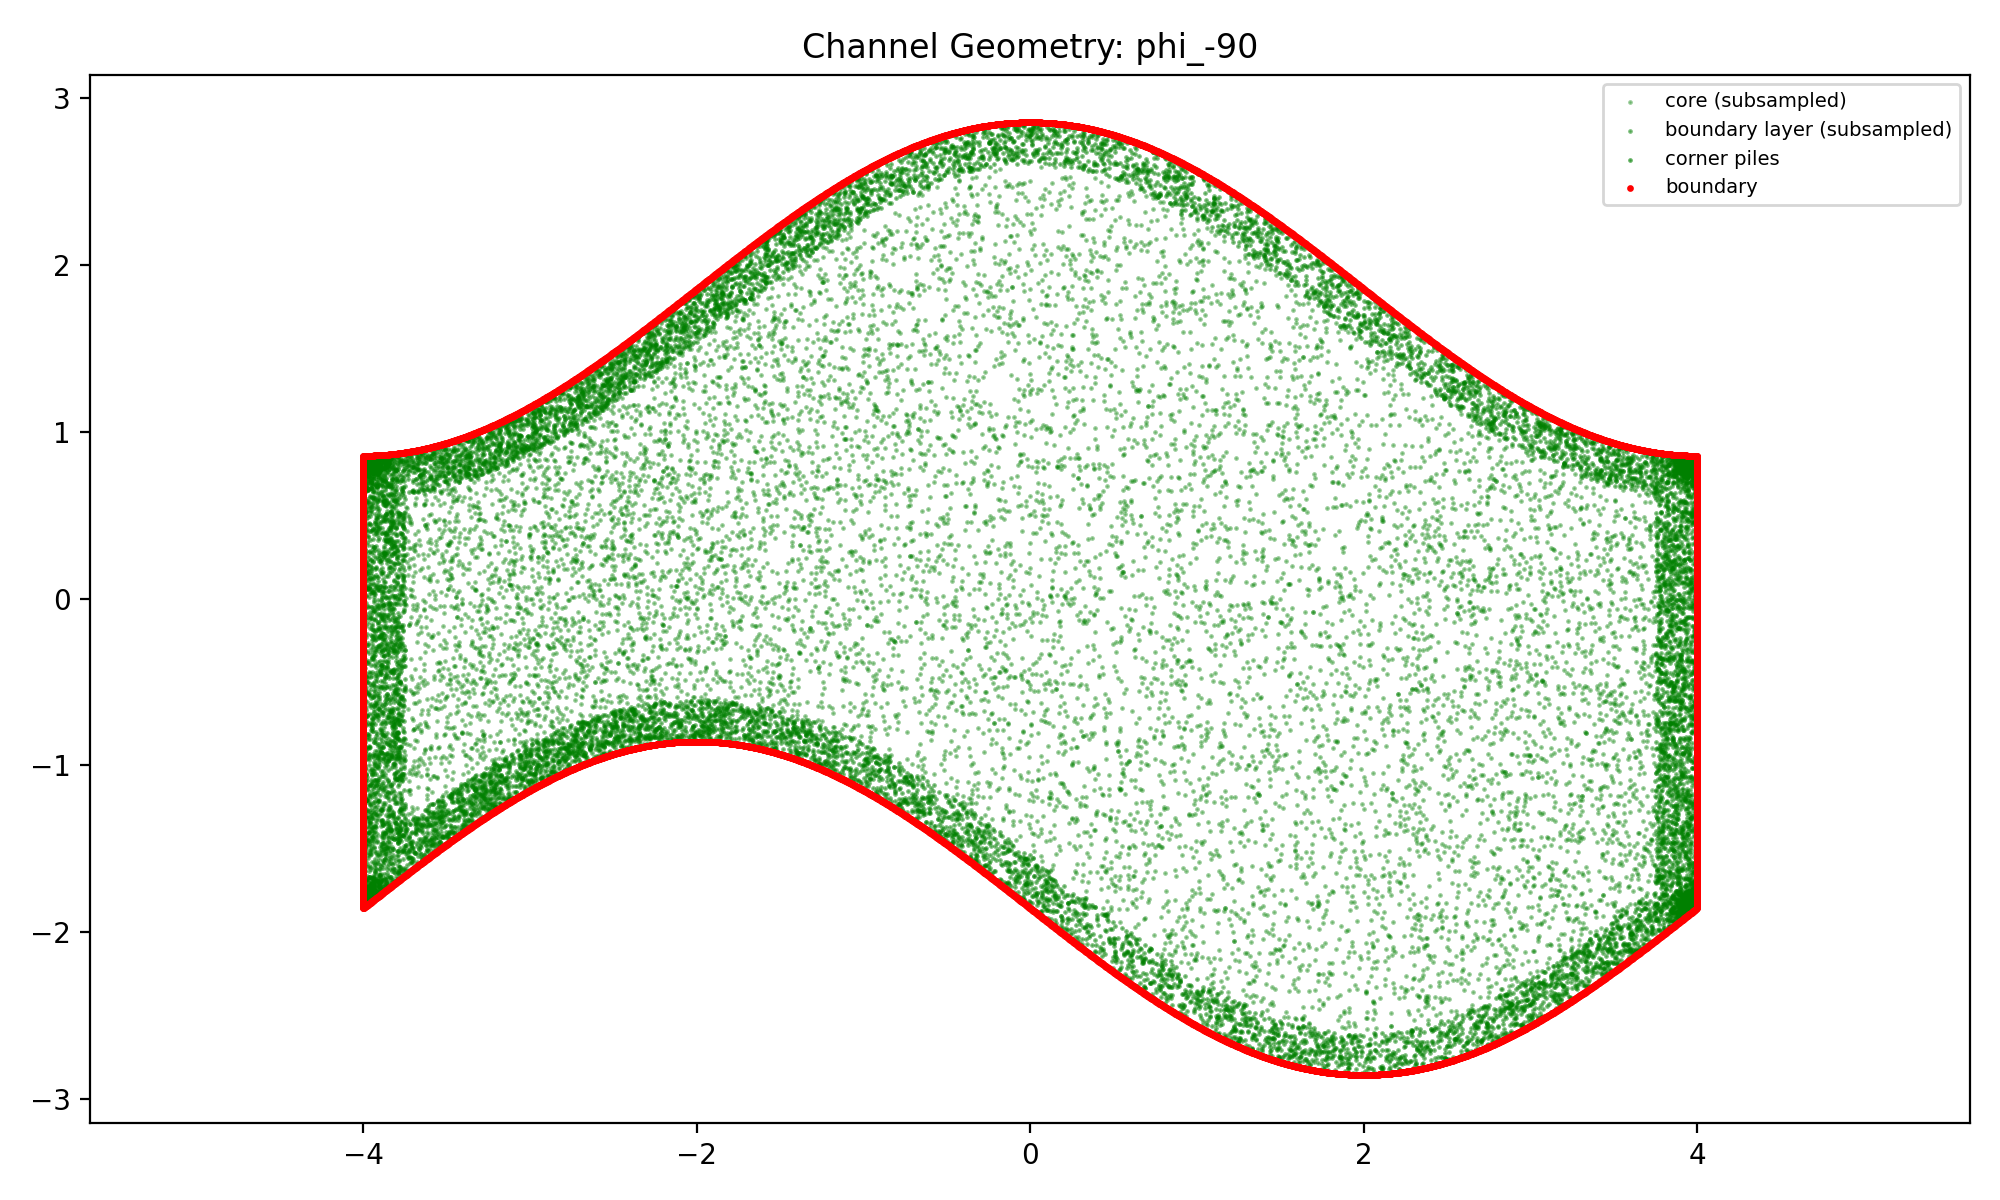

The data file committed next to this chart (first rows):
x, y, zone
-0.2845, 1.33, core
1.341, 1.932, core
2.25, 0.8599, core
-0.6429, 0.9586, core
-2.212, 1.115, core
0.6681, -1.763, core
-1.965, -0.5862, core
1.013, 1.44, core
3.024, -0.4318, core
3.648, -1.711, core
0.2029, 1.327, core
0.3933, 0.9609, core
-2.01, 1.154, core
-1.533, 1.21, core
1.751, 0.619, core
2.301, -0.2373, core
-0.9845, 1.355, core
-2.036, 0.2138, core
-1.154, 0.6426, core
-0.06716, -0.2211, core
0.2381, -0.3898, core
-2.785, -0.3252, core
-2.127, -0.01075, core
1.297, 0.3182, core
0.288, 0.6895, core
-2.61, -0.6101, core
-2.218, 0.5938, core
-0.379, 1.134, core
3.434, -1.652, core
-1.625, -0.3931, core
-2.84, -0.7134, core
-3.599, -0.8405, core
3.062, 0.6093, core
1.481, -0.9942, core
-1.751, 1.375, core
-2.748, 0.5715, core
0.4121, -1.772, core
2.878, 0.4656, core
-2.291, 1.169, core
-3.456, -1.003, core
0.07157, -1.575, core
-1.672, 1.668, core
2.472, -2.128, core
-1.89, 0.61, core
1.843, 1.551, core
1.242, -0.58, core
-0.8801, 0.9968, core
-2.904, 0.1924, core
-2.148, 1.356, core
2.617, -0.2108, core
-2.72, -0.317, core
3.058, -1.583, core
3.303, -0.06959, core
-3.589, -0.9159, core
-0.4782, 0.065, core
-0.4979, 0.2103, core
2.61, 0.8977, core
-1.539, 0.7696, core
-0.6268, 1.752, core
-3.457, 0.5424, core
... 89,540 more rows
